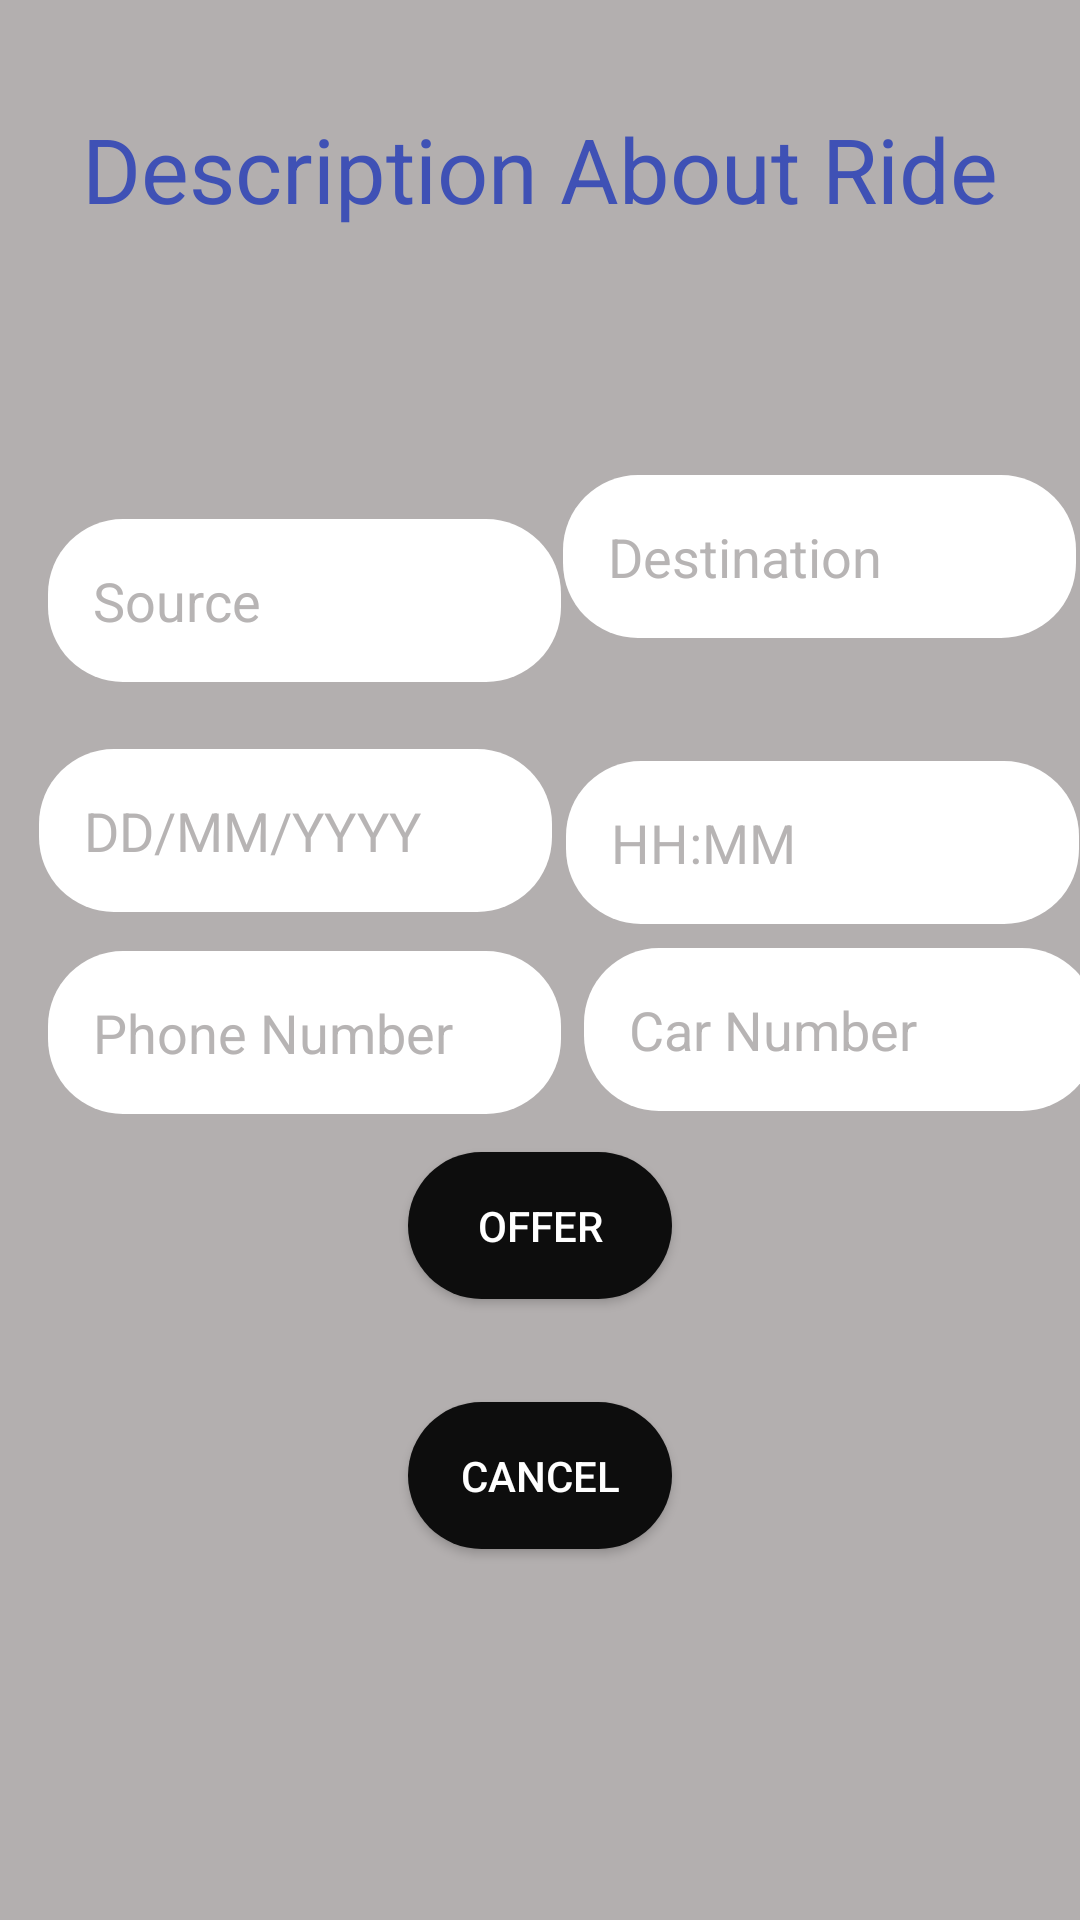

Here is an Android app screen rendered from its layout file. Give the layout XML and the strings, colors and styles it references.
<!-- AndroidManifest.xml: application theme AppTheme -->
<!-- res/layout/activity_offer.xml -->
<?xml version="1.0" encoding="utf-8"?>
<android.support.constraint.ConstraintLayout xmlns:android="http://schemas.android.com/apk/res/android"
    xmlns:app="http://schemas.android.com/apk/res-auto"
    xmlns:tools="http://schemas.android.com/tools"
    android:layout_width="match_parent"
    android:layout_height="match_parent"
    android:background="@color/grey"
    tools:context=".OfferActivity">

    <EditText
        android:id="@+id/editText12"
        android:layout_width="171dp"
        android:layout_height="wrap_content"
        android:layout_alignParentStart="true"
        android:layout_alignParentTop="true"
        android:layout_marginBottom="8dp"
        android:layout_marginEnd="8dp"
        android:layout_marginStart="196dp"
        android:layout_marginTop="8dp"
        android:background="@drawable/edittextstyle"
        android:hint="Car Number"
        android:textColor="@color/Black"
        android:textColorHint="@color/grey"
        app:layout_constraintBottom_toBottomOf="parent"
        app:layout_constraintEnd_toEndOf="parent"
        app:layout_constraintHorizontal_bias="0.111"
        app:layout_constraintStart_toStartOf="parent"
        app:layout_constraintTop_toBottomOf="@+id/editText11"
        app:layout_constraintVertical_bias="0.0" />

    <EditText
        android:id="@+id/editText10"
        android:layout_width="171dp"
        android:layout_height="wrap_content"
        android:layout_alignParentStart="true"
        android:layout_alignParentTop="true"
        android:layout_marginEnd="8dp"
        android:layout_marginStart="16dp"
        android:background="@drawable/edittextstyle"
        android:hint="Phone Number"
        android:inputType="phone"
        android:textColor="@color/Black"
        android:textColorHint="@color/grey"
        app:layout_constraintBottom_toBottomOf="parent"
        app:layout_constraintEnd_toEndOf="parent"
        app:layout_constraintHorizontal_bias="0.0"
        app:layout_constraintStart_toStartOf="parent"
        app:layout_constraintTop_toBottomOf="@+id/editText9"
        app:layout_constraintVertical_bias="0.046" />

    <EditText
        android:id="@+id/editText7"
        android:layout_width="171dp"
        android:layout_height="wrap_content"
        android:layout_alignParentEnd="true"

        android:background="@drawable/edittextstyle"
        android:hint="Destination"
        android:textColor="@color/Black"
        android:textColorHint="@color/grey"
        app:layout_constraintBottom_toTopOf="@+id/editText9"
        app:layout_constraintEnd_toEndOf="parent"
        app:layout_constraintHorizontal_bias="0.384"
        app:layout_constraintStart_toEndOf="@+id/editText8"
        app:layout_constraintTop_toBottomOf="@+id/textView4"
        app:layout_constraintVertical_bias="0.688" />

    <EditText
        android:id="@+id/editText8"
        android:layout_width="171dp"
        android:layout_height="wrap_content"
        android:layout_alignParentStart="true"
        android:layout_alignParentTop="true"
        android:layout_marginEnd="8dp"
        android:layout_marginStart="16dp"
        android:background="@drawable/edittextstyle"
        android:hint="Source"
        android:textColor="@color/Black"
        android:textColorHint="@color/grey"
        app:layout_constraintBottom_toTopOf="@+id/editText9"
        app:layout_constraintEnd_toEndOf="parent"
        app:layout_constraintHorizontal_bias="0.0"
        app:layout_constraintStart_toStartOf="parent"
        app:layout_constraintTop_toTopOf="parent"
        app:layout_constraintVertical_bias="0.885" />

    <EditText
        android:id="@+id/editText9"
        android:layout_width="171dp"
        android:layout_height="wrap_content"
        android:layout_alignParentStart="true"
        android:layout_alignParentTop="true"
        android:layout_marginBottom="336dp"
        android:layout_marginEnd="8dp"
        android:layout_marginStart="16dp"
        android:layout_marginTop="8dp"
        android:background="@drawable/edittextstyle"
        android:ems="10"
        android:hint="DD/MM/YYYY"
        android:inputType="date"
        android:textColor="@color/Black"
        android:textColorHint="@color/grey"
        app:layout_constraintBottom_toBottomOf="parent"
        app:layout_constraintEnd_toStartOf="@+id/editText11"
        app:layout_constraintStart_toStartOf="parent"
        app:layout_constraintTop_toTopOf="parent"
        app:layout_constraintVertical_bias="1.0" />

    <EditText
        android:id="@+id/editText11"
        android:layout_width="171dp"
        android:layout_height="wrap_content"
        android:layout_alignParentBottom="true"
        android:layout_alignStart="@+id/editText10"
        android:layout_marginBottom="332dp"
        android:layout_marginEnd="8dp"
        android:layout_marginStart="196dp"
        android:layout_marginTop="8dp"
        android:background="@drawable/edittextstyle"
        android:ems="10"
        android:hint="HH:MM"
        android:inputType="time"
        android:textColor="@color/Black"
        android:textColorHint="@color/grey"
        app:layout_constraintBottom_toBottomOf="parent"
        app:layout_constraintEnd_toEndOf="parent"
        app:layout_constraintStart_toStartOf="parent"
        app:layout_constraintTop_toTopOf="parent"
        app:layout_constraintVertical_bias="1.0" />

    <Button
        android:id="@+id/button"
        android:layout_width="wrap_content"
        android:layout_height="wrap_content"
        android:layout_marginBottom="8dp"
        android:layout_marginTop="8dp"
        android:background="@drawable/buttonstyle"
        android:text="Offer"
        app:layout_constraintBottom_toBottomOf="parent"
        app:layout_constraintEnd_toEndOf="parent"
        app:layout_constraintStart_toStartOf="parent"
        app:layout_constraintTop_toTopOf="parent"
        app:layout_constraintVertical_bias="0.654" />

    <Button
        android:id="@+id/button4"
        android:layout_width="wrap_content"
        android:layout_height="wrap_content"
        android:layout_marginBottom="8dp"
        android:layout_marginTop="8dp"
        android:background="@drawable/buttonstyle"
        android:text="Cancel"
        app:layout_constraintBottom_toBottomOf="parent"
        app:layout_constraintEnd_toEndOf="parent"
        app:layout_constraintStart_toStartOf="parent"
        app:layout_constraintTop_toBottomOf="@+id/button"
        app:layout_constraintVertical_bias="0.186" />

    <TextView
        android:id="@+id/textView4"
        android:layout_width="wrap_content"
        android:layout_height="wrap_content"
        android:layout_marginTop="36dp"
        android:text="Description About Ride"
        android:textColor="@color/colorPrimary"

        android:textSize="30dp"
        app:layout_constraintEnd_toEndOf="parent"
        app:layout_constraintStart_toStartOf="parent"
        app:layout_constraintTop_toTopOf="parent" />
</android.support.constraint.ConstraintLayout>
<!-- resources referenced by this layout -->
<resources>
  <color name="Black">#fa0b0b0b</color>
  <color name="colorPrimary">#3F51B5</color>
  <color name="grey">#fab6b2b2</color>
  <!-- drawable buttonstyle (drawable) -->
  <?xml version="1.0" encoding="utf-8"?>
  <shape xmlns:android="http://schemas.android.com/apk/res/android">
  <corners android:radius="25dp"/>
      <solid android:color="@color/Black" />
      <padding
          android:bottom="15dp"
          android:right="15dp"
          android:left="15dp"
          android:top="15dp"
          />
  </shape>
  <!-- drawable edittextstyle (drawable) -->
  <?xml version="1.0" encoding="utf-8"?>
  <shape xmlns:android="http://schemas.android.com/apk/res/android">
      <corners android:radius="25dp"/>
      <solid android:color="@color/White"/>
      <padding android:bottom="15dp" android:right="15dp" android:left="15dp" android:top="15dp"/>
  </shape>
  <style name="AppTheme" parent="Theme.AppCompat.NoActionBar">
          
          <item name="colorPrimary">@color/Black</item>
          <item name="colorPrimaryDark">#a5500b</item>
          <item name="colorAccent">@color/colorAccent</item>
      </style>
  <color name="White">#ffffff</color>
  <color name="colorAccent">#fbfd0415</color>
</resources>
